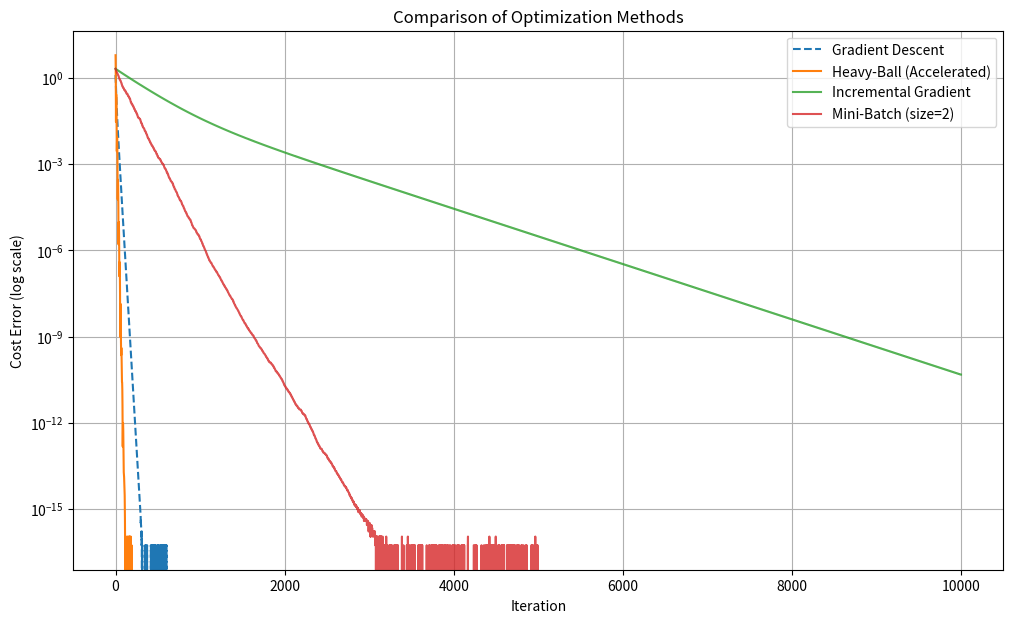

Recreate this plot in Python.
import numpy as np
import matplotlib.pyplot as plt

# Problem setup
d = 5
Q = np.diag(np.random.uniform(0.5, 1.5, size=d))  # Better conditioned Q
r = np.random.normal(size=d)

# Cost function and its gradient
def cost_fcn(z, Q, r):
    return 0.5 * z.T @ Q @ z + r.T @ z, Q @ z + r

# Component functions for incremental method
def component_cost(z, i, Q, r):
    """Compute the ith component cost and its gradient"""
    # For diagonal Q, the component cost simplifies to:
    cost = 0.5 * Q[i,i] * z[i]**2 + r[i] * z[i]
    # The gradient of the component function is the ith row of Q multiplied by z plus r[i]
    grad = np.zeros_like(z)
    grad[i] = Q[i,i] * z[i] + r[i]  # For diagonal Q, other terms are zero
    return cost, grad

# Optimal solution
z_opt = -np.linalg.inv(Q) @ r
ell_opt, _ = cost_fcn(z_opt, Q, r)

# Algorithm parameters
maxiters = 10000
alpha_gd = 0.1  # GD step size
alpha_hb = 0.1  # HB step size
beta_hb = 0.8   # HB momentum (reduced for stability)
alpha_ig = 0.01 # IG step size (needs to be smaller)
alpha_mb = 0.05 # Mini-batch step size
batch_size = 2  # Number of components to use in each mini-batch iteration

# Storage
cost_gd = np.zeros(maxiters)
cost_hb = np.zeros(maxiters)
cost_ig = np.zeros(maxiters)
cost_mb = np.zeros(maxiters)

# Initialization
z_gd = np.random.normal(size=d)
z_hb = np.random.normal(size=d)
z_ig = np.random.normal(size=d)
z_mb = np.random.normal(size=d)
z_hb_prev = z_hb.copy()

# Main loop
for k in range(maxiters):
    # Standard Gradient Descent
    _, grad_gd = cost_fcn(z_gd, Q, r)
    z_gd -= alpha_gd * grad_gd
    cost_gd[k], _ = cost_fcn(z_gd, Q, r)
    
    # Heavy-Ball Method
    v_k = z_hb + beta_hb * (z_hb - z_hb_prev)
    _, grad_hb = cost_fcn(v_k, Q, r)
    z_hb_prev = z_hb.copy()
    z_hb = v_k - alpha_hb * grad_hb
    cost_hb[k], _ = cost_fcn(z_hb, Q, r)
    
    # Incremental Gradient (cycles through components)
    i = k % d  # Cycle through components
    _, grad_ig = component_cost(z_ig, i, Q, r)
    z_ig -= alpha_ig * grad_ig
    cost_ig[k], _ = cost_fcn(z_ig, Q, r)
    
    # Mini-Batch Method
    # Randomly select batch_size components without replacement
    components = np.random.choice(d, size=batch_size, replace=False)
    grad_mb = np.zeros_like(z_mb)
    for i in components:
        _, grad_i = component_cost(z_mb, i, Q, r)
        grad_mb += grad_i
    grad_mb /= batch_size  # Average the gradients
    z_mb -= alpha_mb * grad_mb
    cost_mb[k], _ = cost_fcn(z_mb, Q, r)

# Plotting
plt.figure(figsize=(12, 7))
plt.semilogy(cost_gd - ell_opt, label='Gradient Descent', linestyle='--')
plt.semilogy(cost_hb - ell_opt, label='Heavy-Ball (Accelerated)')
plt.semilogy(cost_ig - ell_opt, label='Incremental Gradient', alpha=0.8)
plt.semilogy(cost_mb - ell_opt, label=f'Mini-Batch (size={batch_size})', alpha=0.8)
plt.xlabel('Iteration')
plt.ylabel('Cost Error (log scale)')
plt.title('Comparison of Optimization Methods')
plt.legend()
plt.grid(True)
plt.show()